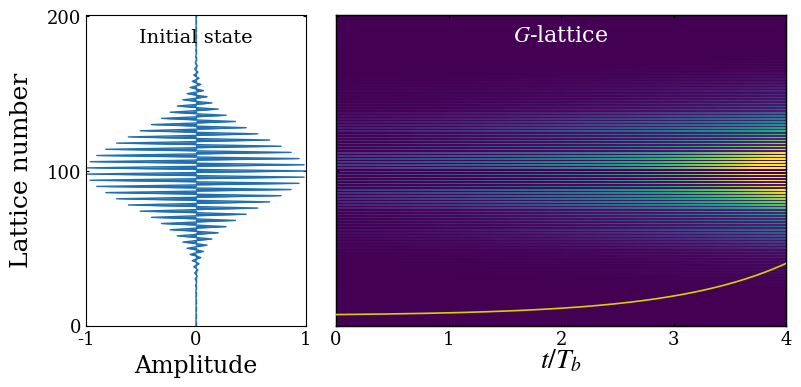

The script that saved this image:

import matplotlib.pyplot as plt
import numpy as np
from scipy.integrate import solve_ivp
from functools import partial
plt.rcParams['axes.unicode_minus'] = False
plt.rcParams['axes.unicode_minus']=False 
# Time sampling points used to record the evolution from t=0 to t=4
t_eval = np.linspace(0,4,4001)
# Initial real-space lattice array for the first Gaussian wave packet
zpump0=np.zeros(202,dtype=complex)
# Parameters of the initial wave packet: packet width k0, central momenta ksita and ksita1,
# and the superposition coefficient bi between the two wave packets
k0=0.001
ksita=np.pi*0.5
ksita1=np.pi*1.5
bi=1
# initial lattice-site array for the second wavepack
Zpump0=np.zeros(202,dtype=complex)
# Dimensionless parameters of the Hamiltonian
F =0
kappa = 0.6*np.pi
gainloss = 0.16*np.pi
# Construct the two Gaussian wave packets defined by the above parameters
for i in range (202):
    zpump0[i]=np.exp(-(k0*(100-i)**2))*np.exp(1.0j*(i)*ksita)
for i in range (202):
    Zpump0[i]=np.exp(-(k0*(100-i)**2))*np.exp(1.0j*(i)*ksita1)
# Initial state formed by the superposition of the two Gaussian wave packets
zpump=1*np.array(zpump0+bi*Zpump0,dtype=complex)
#To match the Fig. S1(c),we normalize the initial state so that its maximum modulus is 1
zpump = zpump / np.max(np.abs(zpump))
# Define the time-evolution equation dz/dt = -i H z
# where H is the real-space tight-binding Hamiltonian including the linear potential kn,
# alternating gain/loss gamma, and nearest-neighbor hopping k
def PUMP(t,zpump,F,k,gamma):
    npump=len(zpump)
    kn=np.zeros(npump,dtype=complex)
    PUMPuse=np.zeros([npump,npump],dtype=complex)
    PUMPuse0=np.zeros([npump,npump],dtype=complex)
    for i in range(len(zpump0)):
        kn[i]=(i-100)*F
        if i%2==0:
            PUMPuse[i,i]=kn[i]+1j*gamma
        else:
            PUMPuse[i,i]=kn[i]-1j*gamma
    for i in range(1,npump):
        PUMPuse[i,i-1]=k.conjugate()
    for i in range(0,npump-1):
        PUMPuse[i,i+1]=k
    PUMPuse0=np.dot(PUMPuse,zpump)*(-1j)
    return PUMPuse0
# Use partial to fix the parameters and obtain an evolution function depending on t and zpump
f = partial(PUMP,F=F,k=kappa,gamma=gainloss)
# Numerically integrate the time evolution using solve_ivp;
#to avoid using a step size that is too large relative to the parameter scale, set the maximum step size to 0.05
sol1= solve_ivp(f, [0,4], zpump, t_eval=t_eval,max_step=0.05)
#ww stores the modulus (amplitude)
ww=abs(sol1.y)
# su stores the total intensity at each time,
su=np.zeros(len(t_eval),dtype=float)

for i in range(len(t_eval)):
    for j in range(202):
        su[i]=su[i]+abs(ww[j,i])**2
# Normalize the total intensity by its initial value 
su=su/su[0]

#%%Data processing


# Extract the normalized real part of the initial state for plotting
# for the present initial state,it has no imaginary part
psi0_amp = zpump.real
y0 = np.arange(psi0_amp.size, dtype=float)
# Perform the Fourier transform along the lattice direction to obtain the momentum-space distribution
freq=np.fft.fftfreq(len(sol1.y[:,1]),1)
fft_result = np.fft.fft(sol1.y, axis=0)
magnitude = fft_result


# Get the sorting indices of the frequency array
sorted_indices = np.argsort(freq)
# Reorder the frequency array and the corresponding Fourier result
freq_sorted = freq[sorted_indices]
fft_result_sorted = fft_result[sorted_indices, :]



#%%figure code
from matplotlib.gridspec import GridSpec

T = np.asarray(t_eval, dtype=float)
Z = np.abs(np.asarray(sol1.y))
y = np.arange(Z.shape[0], dtype=float)


vmin = 0.0
vmax = np.percentile(Z, 99.7)


plt.rcParams.update({
    "font.family": "serif",
    "mathtext.fontset": "stix",
    "axes.linewidth": 1.0,
    "xtick.direction": "in",
    "ytick.direction": "in",
})

fig = plt.figure(figsize=(8.0, 4.2), dpi=150)
gs = GridSpec(1, 2, width_ratios=[1.0, 2.05], wspace=0.09, figure=fig)
ax0 = fig.add_subplot(gs[0, 0])
ax1 = fig.add_subplot(gs[0, 1], sharey=ax0)

# figure of initial state
ax0.fill_betweenx(
    y0, 0.0, psi0_amp,
    color="#1f6fb2",
    lw=0
)
ax0.plot(psi0_amp, y0, color="#1f6fb2", lw=1.0)
ax0.axvline(0.0, color="#1f6fb2", ls="--", lw=1.0, alpha=0.9)
ymax = max(y[-1], y0[-1])
ax0.set_xlim(-1, 1)
ax0.set_ylim(0, ymax)
if ymax >= 190:
    yticks = [0, 100, 200]
else:
    yticks = [0, int(round(ymax / 2)), int(round(ymax))]
ax0.set_xticks([-1, 0, 1])
ax0.set_yticks(yticks)

ax0.set_xlabel("Amplitude", fontsize=17, labelpad=4)
ax0.set_ylabel("Lattice number", fontsize=18, labelpad=10)

ax0.tick_params(axis='both', labelsize=13, top=True, right=True, length=2.0)

ax0.text(
    0.50, 0.90, "Initial state",
    transform=ax0.transAxes,
    ha="center", va="bottom",
    fontsize=14
)
# figure of dynamic
im = ax1.imshow(
    Z,
    extent=[T[0], T[-1], y[0], y[-1]],
    origin="lower",
    aspect="auto",
    cmap="viridis",
    vmin=vmin,
    vmax=vmax,
    interpolation="nearest"
)
#plot total intensity
ax2 = ax1.twinx()
ax2.plot(T, su, color="#d8cf00", lw=1.2, zorder=6)
ax2.set_ylim(-10, 300)
ax2.tick_params(axis='y', right=False, labelright=False)

ax1.set_xticks([0, 1, 2, 3, 4])
ax1.set_xlabel(r"$t/T_b$", fontsize=20, labelpad=-1)
ax1.tick_params(axis='both', labelsize=13, top=True, right=False, length=2.0)
ax1.tick_params(labelleft=False)
ax1.text(
    0.50, 0.90, r"$G$-lattice",
    transform=ax1.transAxes,
    ha="center", va="bottom",
    fontsize=16,
    color="white"
)
for ax in [ax0, ax1]:
    for spine in ax.spines.values():
        spine.set_linewidth(0.8)
fig.subplots_adjust(left=0.11, right=0.985, bottom=0.18, top=0.92, wspace=0.09)
plt.show()
